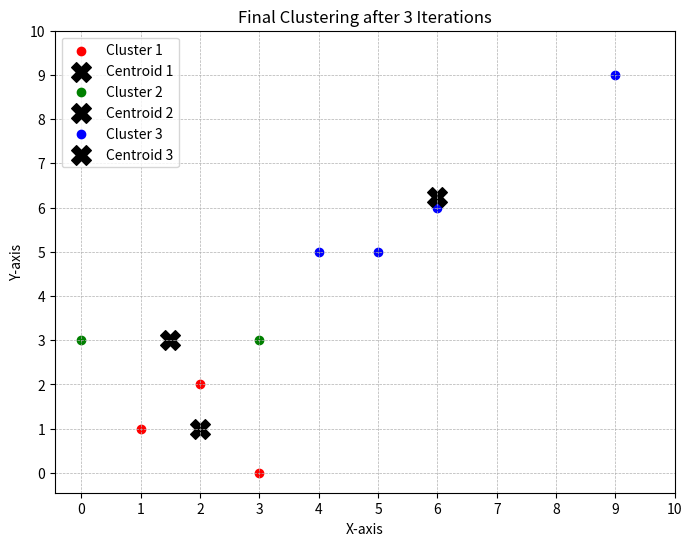

Reproduce this figure in Python.
import numpy as np
import matplotlib.pyplot as plt

# Data points
points = np.array([
    [1, 1], [3, 3], [4, 5], [5, 5], [6, 6], 
    [9, 9], [0, 3], [3, 0], [2, 2]
])

# Initial centroids
centroids = np.array([[2, 1], [2, 3], [4, 5]])

# Function to calculate Euclidean distance
def euclidean_distance(a, b):
    return np.sqrt(np.sum((a - b) ** 2, axis=1))

# Run KMeans for 3 iterations
num_iterations = 3
for i in range(num_iterations):
    # Step 1: Assign points to the closest centroid
    clusters = {}
    for j in range(len(centroids)):
        clusters[j] = []

    for point in points:
        distances = euclidean_distance(centroids, point)
        cluster_idx = np.argmin(distances)
        clusters[cluster_idx].append(point)

    # Step 2: Update centroids
    new_centroids = np.array([np.mean(clusters[k], axis=0) for k in clusters])

    # Compute SSE (Sum of Squared Errors) for each cluster
    SSE_cluster = []
    for k in clusters:
        cluster_points = np.array(clusters[k])
        sse_k = np.sum((cluster_points - new_centroids[k])**2)
        SSE_cluster.append(sse_k)

    # Compute total SSE
    total_SSE = sum(SSE_cluster)

    # Display Iteration Results
    print("\nIteration", i+1)
    print("Centroids Used for SSE Calculation:")
    print(new_centroids)
    print("SSE for each cluster:", SSE_cluster)
    print("Total SSE:", total_SSE)

    centroids = new_centroids  # Update centroids

# Final Clustering Plot
colors = ['r', 'g', 'b']
plt.figure(figsize=(8,6))

for k in clusters:
    cluster_points = np.array(clusters[k])
    plt.scatter(cluster_points[:,0], cluster_points[:,1], color=colors[k], label='Cluster ' + str(k+1))
    plt.scatter(centroids[k,0], centroids[k,1], color='black', marker='X', s=200, label='Centroid ' + str(k+1))

plt.xlabel("X-axis")
plt.ylabel("Y-axis")
plt.title("Final Clustering after 3 Iterations")
plt.legend()
plt.grid(True, which='both', linestyle='--', linewidth=0.5)  # 1-unit grid lines
plt.xticks(np.arange(0, 11, 1))  # X-axis 1-unit spacing
plt.yticks(np.arange(0, 11, 1))  # Y-axis 1-unit spacing
plt.show()
